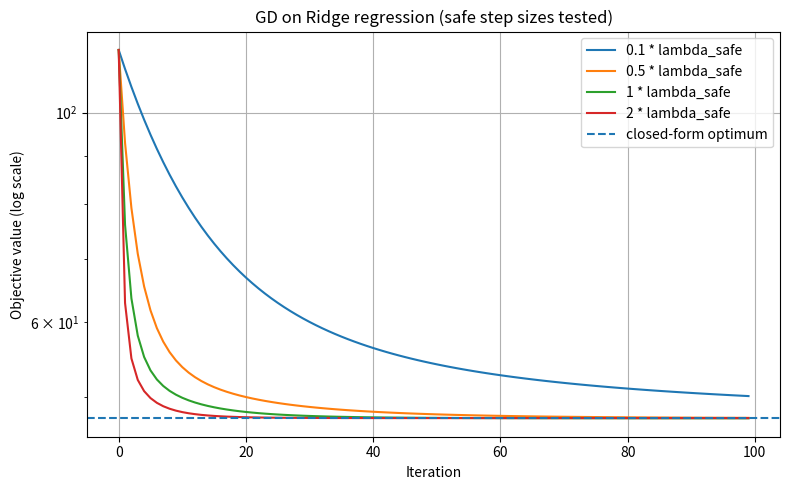

The matplotlib source for this figure:
import numpy as np
import matplotlib.pyplot as plt

np.random.seed(0)
m, n = 100, 50
A = np.random.randn(m, n)
y = np.random.randn(m)
gamma = 1.0
iterations = 100

def objective(x):
    r = A @ x - y
    return np.linalg.norm(r)**2 + gamma * np.linalg.norm(x)**2

def gradient(x):
    return 2 * A.T @ (A @ x - y) + 2 * gamma * x

# compute sigma_max(A)
s = np.linalg.svd(A, compute_uv=False)
sigma_max = s[0]
lambda_safe = 1.0 / (2.0 * (sigma_max**2 + gamma))

# choose step sizes around the safe value
lambdas = [lambda_safe * f for f in [0.1, 0.5, 1.0, 2.0]]
labels = [f"{f:.1g} * lambda_safe" for f in [0.1, 0.5, 1.0, 2.0]]

results = {}
for lam, lab in zip(lambdas, labels):
    x = np.zeros(n)
    objs = []
    diverged = False
    for it in range(iterations):
        val = objective(x)
        if not np.isfinite(val) or val > 1e100:
            # stop on divergence
            objs.append(np.nan)
            diverged = True
            break
        objs.append(val)
        x = x - lam * gradient(x)
    # pad to uniform length for plotting
    if len(objs) < iterations:
        objs += [np.nan] * (iterations - len(objs))
    results[lab] = np.array(objs)

# closed-form solution objective for reference
x_star = np.linalg.solve(A.T @ A + gamma * np.eye(n), A.T @ y)
f_star = objective(x_star)

plt.figure(figsize=(8,5))
for lab, vals in results.items():
    mask = np.isfinite(vals)
    if mask.any():
        plt.plot(np.arange(len(vals))[mask], vals[mask], label=lab)
plt.axhline(f_star, linestyle='--', label='closed-form optimum')
plt.yscale('log')
plt.xlabel('Iteration')
plt.ylabel('Objective value (log scale)')
plt.title('GD on Ridge regression (safe step sizes tested)')
plt.legend()
plt.grid(True)
plt.tight_layout()
plt.savefig('ridge_gd_safe.png', dpi=150)
plt.show()
